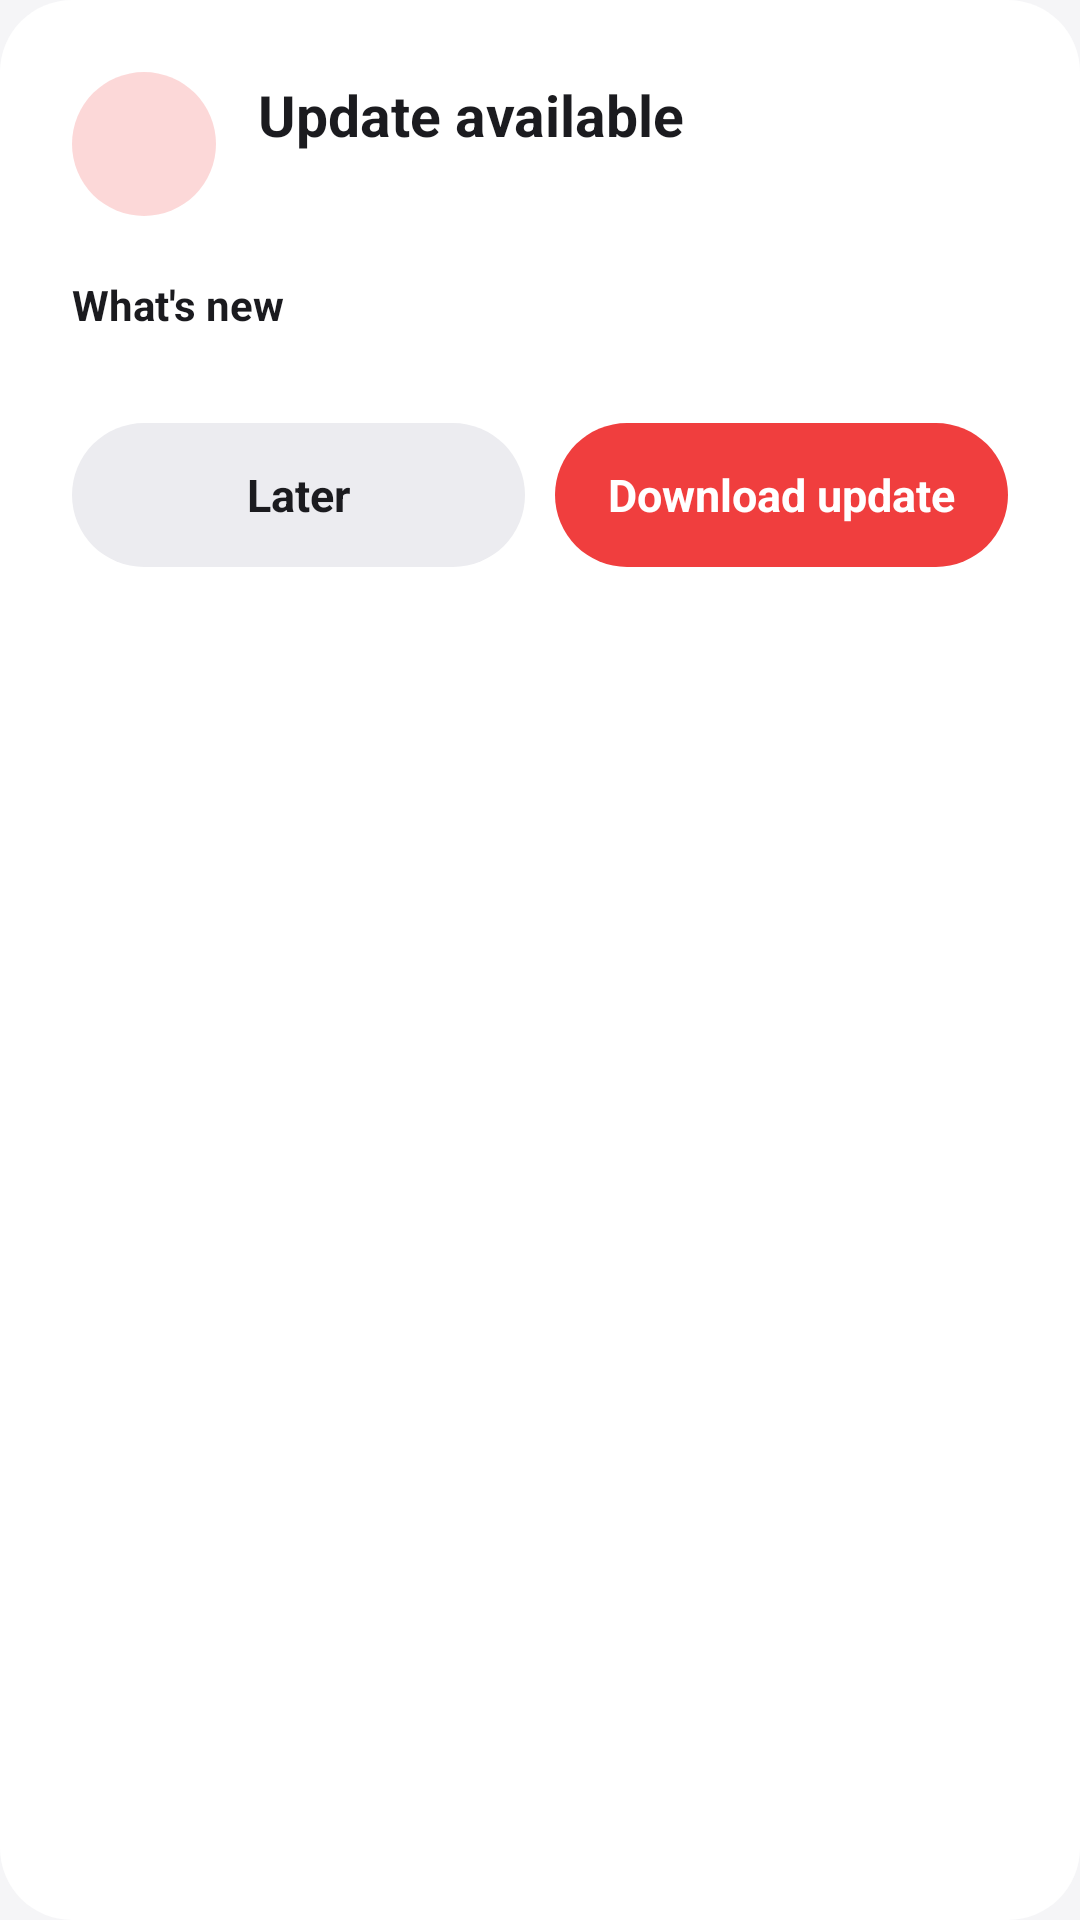

The Android layout XML behind this screen, and the referenced resources:
<!-- AndroidManifest.xml: application theme Theme.SparkTube -->
<!-- res/layout/dialog_update.xml -->
<?xml version="1.0" encoding="utf-8"?>
<LinearLayout xmlns:android="http://schemas.android.com/apk/res/android"
    xmlns:app="http://schemas.android.com/apk/res-auto"
    android:id="@+id/cardRoot"
    android:layout_width="match_parent"
    android:layout_height="wrap_content"
    android:background="@drawable/bg_dialog_card"
    android:orientation="vertical"
    android:paddingStart="24dp"
    android:paddingTop="24dp"
    android:paddingEnd="24dp"
    android:paddingBottom="20dp">

    <LinearLayout
        android:layout_width="match_parent"
        android:layout_height="wrap_content"
        android:gravity="center_vertical"
        android:orientation="horizontal">

        <FrameLayout
            android:layout_width="48dp"
            android:layout_height="48dp"
            android:background="@drawable/bg_dialog_icon">

            <ImageView
                android:layout_width="26dp"
                android:layout_height="26dp"
                android:layout_gravity="center"
                android:importantForAccessibility="no"
                android:src="@drawable/ic_update"
                app:tint="?attr/accent" />
        </FrameLayout>

        <LinearLayout
            android:layout_width="0dp"
            android:layout_height="wrap_content"
            android:layout_marginStart="14dp"
            android:layout_weight="1"
            android:orientation="vertical">

            <TextView
                android:id="@+id/title"
                android:layout_width="wrap_content"
                android:layout_height="wrap_content"
                android:text="@string/update_available_title"
                android:textColor="@color/on_surface"
                android:textSize="19sp"
                android:textStyle="bold" />

            <TextView
                android:id="@+id/versionText"
                android:layout_width="wrap_content"
                android:layout_height="wrap_content"
                android:layout_marginTop="2dp"
                android:textColor="?attr/accent"
                android:textSize="13sp"
                android:textStyle="bold" />
        </LinearLayout>
    </LinearLayout>

    <TextView
        android:id="@+id/whatsNewLabel"
        android:layout_width="wrap_content"
        android:layout_height="wrap_content"
        android:layout_marginTop="20dp"
        android:text="@string/update_whats_new"
        android:textColor="@color/on_surface"
        android:textSize="14sp"
        android:textStyle="bold" />

    <ScrollView
        android:id="@+id/changelogScroll"
        android:layout_width="match_parent"
        android:layout_height="wrap_content"
        android:layout_marginTop="8dp"
        android:overScrollMode="ifContentScrolls"
        android:scrollbars="none">

        <LinearLayout
            android:id="@+id/changelog"
            android:layout_width="match_parent"
            android:layout_height="wrap_content"
            android:orientation="vertical" />
    </ScrollView>

    <LinearLayout
        android:layout_width="match_parent"
        android:layout_height="wrap_content"
        android:layout_marginTop="22dp"
        android:orientation="horizontal">

        <TextView
            android:id="@+id/laterButton"
            android:layout_width="0dp"
            android:layout_height="48dp"
            android:layout_weight="1"
            android:background="@drawable/bg_dialog_secondary"
            android:clickable="true"
            android:focusable="true"
            android:gravity="center"
            android:text="@string/later"
            android:textColor="@color/on_surface"
            android:textSize="15sp"
            android:textStyle="bold" />

        <TextView
            android:id="@+id/downloadButton"
            android:layout_width="0dp"
            android:layout_height="48dp"
            android:layout_marginStart="10dp"
            android:layout_weight="1"
            android:background="@drawable/bg_dialog_primary"
            android:clickable="true"
            android:focusable="true"
            android:gravity="center"
            android:text="@string/update_download"
            android:textColor="@color/white"
            android:textSize="15sp"
            android:textStyle="bold" />
    </LinearLayout>
</LinearLayout>
<!-- resources referenced by this layout -->
<resources>
  <color name="on_surface">#1B1B1F</color>
  <color name="white">#FFFFFFFF</color>
  <!-- drawable bg_dialog_card (drawable) -->
  <?xml version="1.0" encoding="utf-8"?>
  <shape xmlns:android="http://schemas.android.com/apk/res/android">
      <solid android:color="@color/sheet_bg" />
      <corners android:radius="24dp" />
  </shape>
  <!-- drawable bg_dialog_icon (drawable) -->
  <?xml version="1.0" encoding="utf-8"?>
  <shape xmlns:android="http://schemas.android.com/apk/res/android"
      android:shape="oval">
      <solid android:color="?attr/accentSoft" />
  </shape>
  <!-- drawable bg_dialog_primary (drawable) -->
  <?xml version="1.0" encoding="utf-8"?>
  <ripple xmlns:android="http://schemas.android.com/apk/res/android"
      android:color="@color/action_pill_ripple">
      <item>
          <shape>
              <solid android:color="?attr/accent" />
              <corners android:radius="24dp" />
          </shape>
      </item>
  </ripple>
  <!-- drawable bg_dialog_secondary (drawable) -->
  <?xml version="1.0" encoding="utf-8"?>
  <ripple xmlns:android="http://schemas.android.com/apk/res/android"
      android:color="@color/action_pill_ripple">
      <item>
          <shape>
              <solid android:color="@color/chip_normal_bg" />
              <corners android:radius="24dp" />
          </shape>
      </item>
  </ripple>
  <string name="later">Later</string>
  <string name="update_available_title">Update available</string>
  <string name="update_download">Download update</string>
  <string name="update_whats_new">What\'s new</string>
  <style name="Theme.SparkTube" parent="Theme.Material3.DayNight.NoActionBar">
          <item name="colorPrimary">@color/spark_red</item>
          <item name="colorOnPrimary">@color/white</item>
          <item name="colorPrimaryContainer">#FFE3E0</item>
          <item name="colorOnPrimaryContainer">#5B1111</item>
  
          <item name="android:colorBackground">@color/bg</item>
          <item name="colorSurface">@color/bg</item>
          <item name="colorOnSurface">@color/on_surface</item>
          <item name="colorOnSurfaceVariant">@color/on_surface_variant</item>
          <item name="colorOutline">@color/outline</item>
  
          <item name="android:windowBackground">@color/bg</item>
          <item name="android:statusBarColor">@color/bg</item>
          <item name="android:navigationBarColor">@color/bg</item>
          <item name="android:windowLightStatusBar">true</item>
  
          <item name="tabIndicatorColor">@color/spark_red</item>
          <item name="tabTextColor">@color/on_surface_variant</item>
          <item name="tabSelectedTextColor">@color/on_surface</item>
  
          <item name="screenBg">@color/bg</item>
          <item name="cardBg">@color/surface</item>
          <item name="elevatedBg">@color/surface_elevated</item>
          <item name="accent">@color/spark_red</item>
          <item name="accentSoft">@color/chip_selected_bg</item>
      </style>
  <color name="sheet_bg">#FFFFFF</color>
  <color name="action_pill_ripple">#1A000000</color>
  <color name="chip_normal_bg">#ECECF0</color>
  <color name="spark_red">#F03E3E</color>
  <color name="bg">#F5F5F7</color>
  <color name="on_surface_variant">#61646C</color>
  <color name="outline">#C9CBD1</color>
  <color name="surface">#FFFFFF</color>
  <color name="surface_elevated">#EFEFF2</color>
  <color name="chip_selected_bg">#33F03E3E</color>
</resources>
